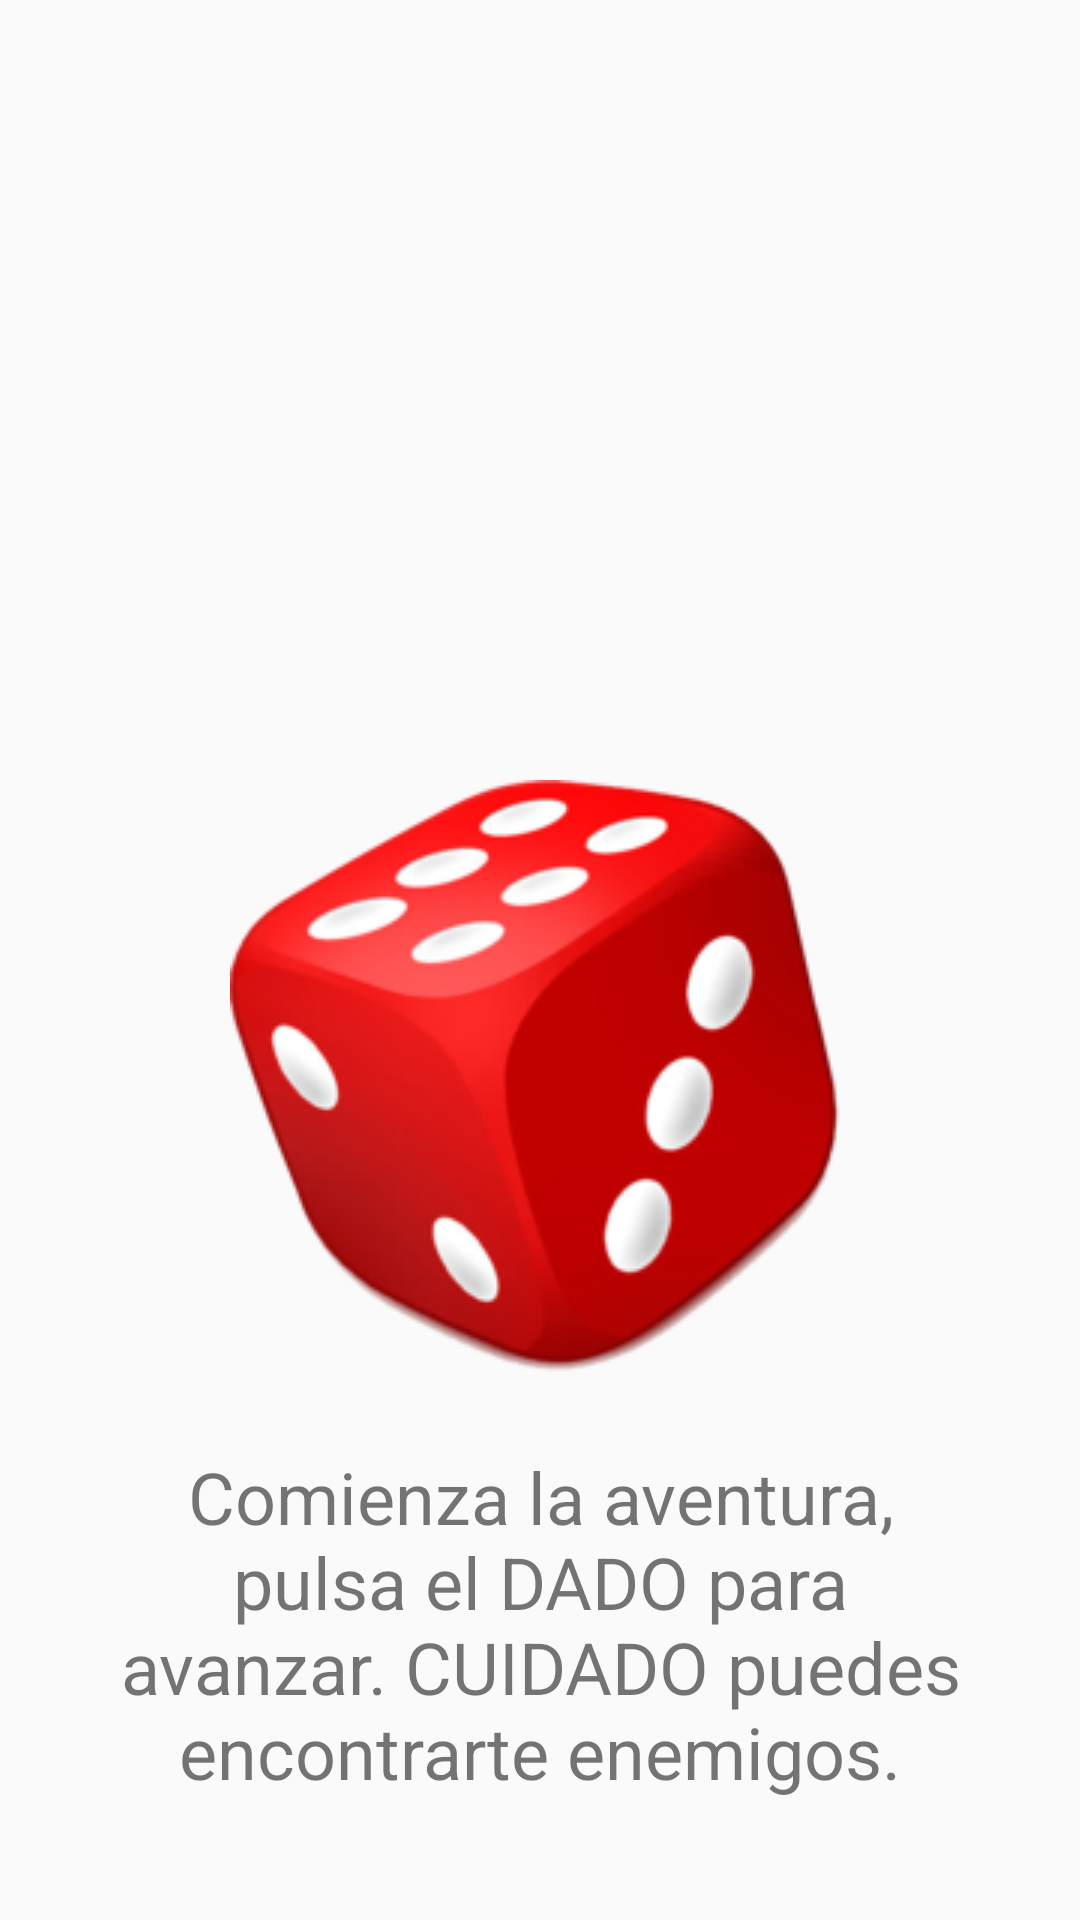

The Android layout XML behind this screen, and the referenced resources:
<!-- AndroidManifest.xml: application theme Theme.AppCompat.Light.NoActionBar -->
<!-- res/layout/activity_juego.xml -->
<?xml version="1.0" encoding="utf-8"?>
<androidx.constraintlayout.widget.ConstraintLayout xmlns:android="http://schemas.android.com/apk/res/android"
    xmlns:app="http://schemas.android.com/apk/res-auto"
    xmlns:tools="http://schemas.android.com/tools"
    android:layout_width="match_parent"
    android:layout_height="match_parent"
    tools:context=".Juego">

    <ImageView
        android:id="@+id/landscape"
        android:layout_width="409dp"
        android:layout_height="251dp"
        app:layout_constraintBottom_toBottomOf="@+id/imageButton"
        app:layout_constraintEnd_toEndOf="parent"
        app:layout_constraintStart_toStartOf="parent"
        app:layout_constraintTop_toTopOf="parent"
        app:layout_constraintVertical_bias="0.011"
        app:srcCompat="@drawable/landdbz"
        tools:ignore="ContentDescription,UnknownId,ImageContrastCheck" />

    <TextView
        android:id="@+id/textView"
        android:layout_width="312dp"
        android:layout_height="133dp"
        android:gravity="center"
        android:text="Comienza la aventura, pulsa el DADO para avanzar. CUIDADO puedes encontrarte enemigos."
        android:textSize="24sp"
        app:layout_constraintBottom_toBottomOf="parent"
        app:layout_constraintEnd_toEndOf="parent"
        app:layout_constraintStart_toStartOf="parent"
        app:layout_constraintTop_toTopOf="parent"
        app:layout_constraintVertical_bias="0.937"
        tools:ignore="HardcodedText,TextSizeCheck" />

    <ImageButton
        android:id="@+id/dado"
        android:layout_width="wrap_content"
        android:layout_height="wrap_content"
        android:background="#00FFFFFF"
        app:layout_constraintBottom_toBottomOf="parent"
        app:layout_constraintEnd_toEndOf="parent"
        app:layout_constraintHorizontal_bias="0.497"
        app:layout_constraintStart_toStartOf="parent"
        app:layout_constraintTop_toTopOf="parent"
        app:layout_constraintVertical_bias="0.591"
        app:srcCompat="@drawable/dado"
        tools:ignore="ContentDescription,SpeakableTextPresentCheck,SpeakableTextPresentCheck" />

</androidx.constraintlayout.widget.ConstraintLayout>
<!-- resources referenced by this layout -->
<resources>
  <!-- drawable dado: png bitmap (drawable, 44338 bytes) -->
</resources>
